4-way image classification set "data" from GitHub (yo-resistor/project_hand_pose); label vocabulary: down, fist, left, right.

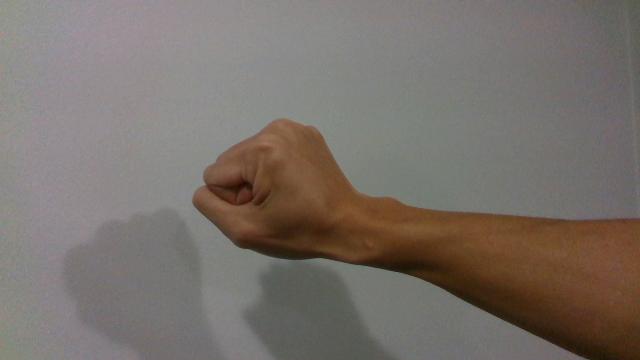
Label: fist

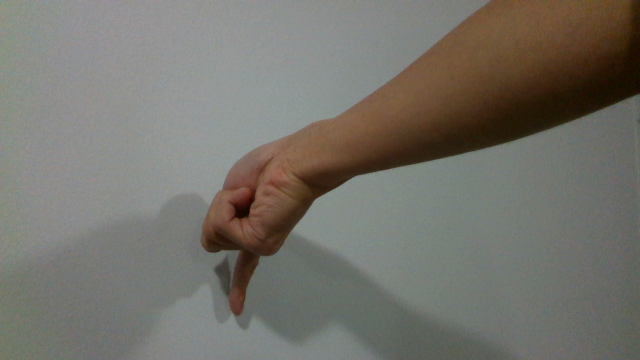
Label: down

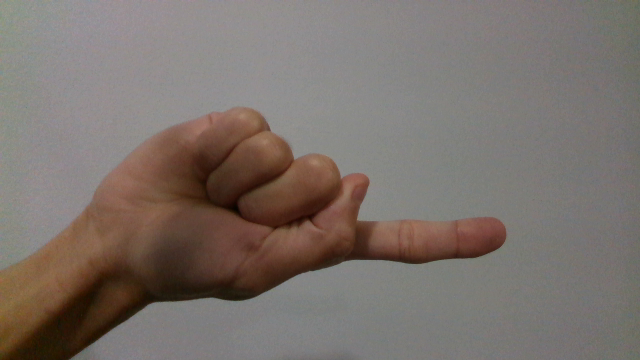
Label: right

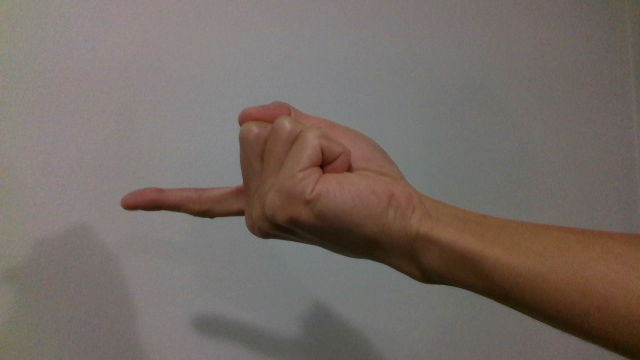
Label: left
